Run: headless pygame with SDL's dummy video driver; simulated clock (each Clock.tick advances the game by its frame time, no real sleeping); random seed 0; keys injected as events and as key.get_pressed() state; mouse plan: one left click at the window centre at the start of phase 2, then a move to the lower-right quarter at the start of phase 3.
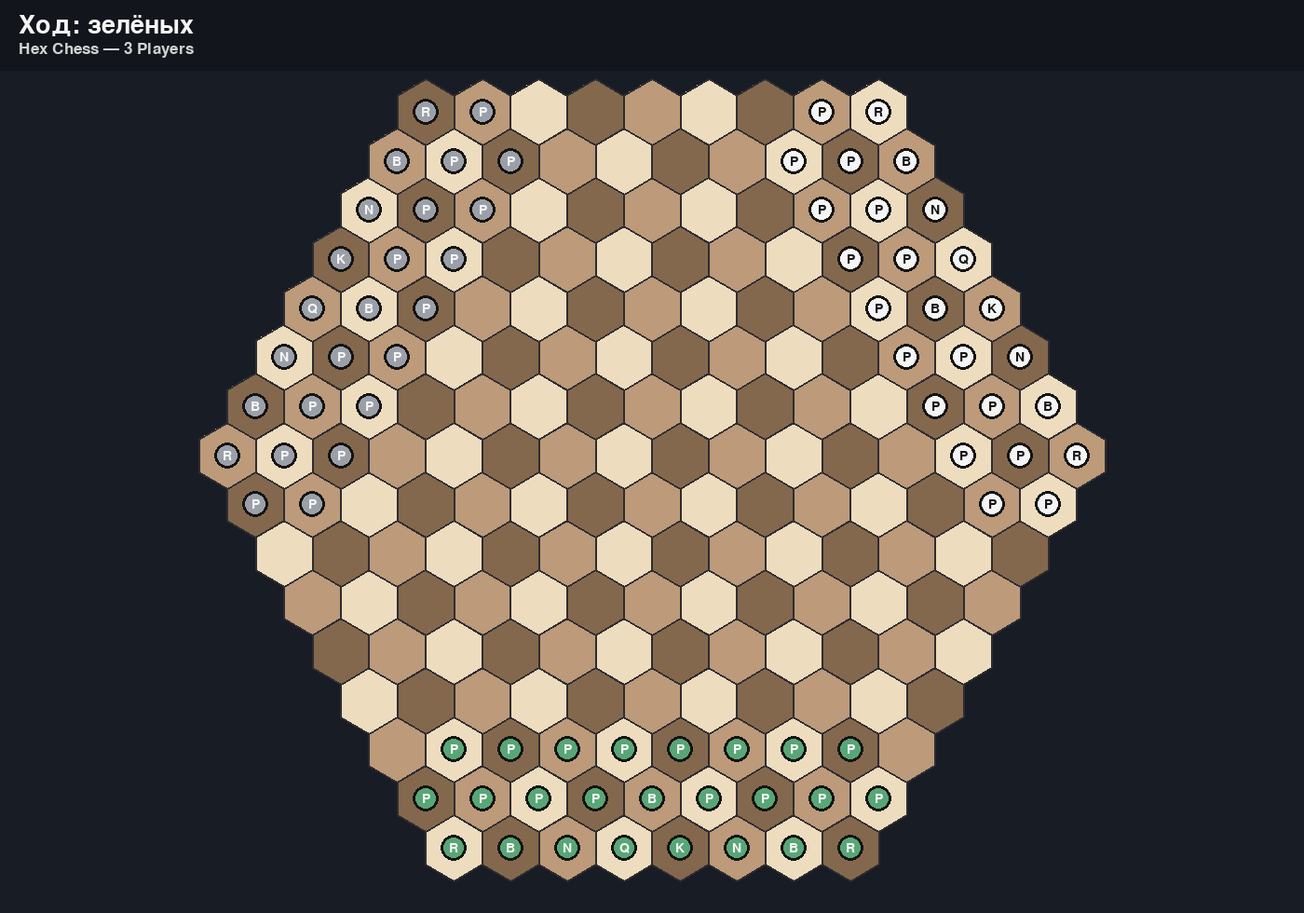
Frame 1 of 4 · flips 1–60 · no input
Frame 2 of 4 · flips 61–180 · clicked the window centre · tapped SPACE, RETURN · held RIGHT (→), D · screen unchanged from frame 1, image omitted
Frame 3 of 4 · flips 181–300 · moved the mouse to the lower-right quarter · held DOWN (↓), S · screen unchanged from frame 2, image omitted
Frame 4 of 4 · flips 301–420 · held LEFT (←), A, UP (↑), W · screen unchanged from frame 3, image omitted

The pygame program that drew these frames:

import math
import sys
import pygame


BG_COLOR = (24, 28, 36)
HEX_COLORS = [
    (238, 220, 190),
    (188, 154, 122),
    (132, 104, 77),
]
GRID_COLOR = (45, 45, 50)

MOVE_HIGHLIGHT = (80, 170, 255, 110)
SELECT_HIGHLIGHT = (255, 196, 0, 120)

TEXT_COLOR = (245, 245, 245)
SUBTEXT_COLOR = (210, 210, 210)
PANEL_COLOR = (18, 21, 28)


# ----------------------------------------------------------------------
# Классы фигур
# ----------------------------------------------------------------------
class Piece:
    def __init__(self, color, x, y, z, symbol):
        self.color = color      # 'green', 'gray', 'white'
        self.x = x
        self.y = y
        self.z = z
        self.symbol = symbol    # 'P', 'N', 'B', 'R', 'Q', 'K'

    def get_moves(self, board, occupied):
        return []

    def __repr__(self):
        return f"{self.color[0]}{self.symbol}"


class Pawn(Piece):
    def __init__(self, color, x, y, z):
        super().__init__(color, x, y, z, "P")

    def get_moves(self, board, occupied):
        moves = []

        forward_map = {
            "green": (1, 0, -1),
            "gray": (0, -1, 1),
            "white": (-1, 1, 0),
        }

        capture_map = {
            "green": [(1, -1, 0), (0, 1, -1)],
            "gray": [(-1, 0, 1), (1, -1, 0)],
            "white": [(0, 1, -1), (-1, 0, 1)],
        }

        fdx, fdy, fdz = forward_map[self.color]

        nx, ny, nz = self.x + fdx, self.y + fdy, self.z + fdz
        if board.is_on_board(nx, ny, nz) and (nx, ny, nz) not in occupied:
            moves.append((nx, ny, nz))

        for cdx, cdy, cdz in capture_map[self.color]:
            nx, ny, nz = self.x + cdx, self.y + cdy, self.z + cdz
            if board.is_on_board(nx, ny, nz):
                if (nx, ny, nz) in occupied and occupied[(nx, ny, nz)].color != self.color:
                    moves.append((nx, ny, nz))

        return moves

#конь
class Knight(Piece):
    def __init__(self, color, x, y, z):
        super().__init__(color, x, y, z, "N")

    def get_moves(self, board, occupied):
        moves = []
        knight_dirs = [
            (3, -2, -1), (2, -3, 1), (3, -1, -2), (2, 1, -3),
            (1, 2, -3), (-1, 3, -2), (-2, 3, -1), (-3, 2, 1),
            (-3, 1, 2), (-2, -1, 3), (-1, -2, 3), (1, -3, 2),
        ]

        for dx, dy, dz in knight_dirs:
            nx, ny, nz = self.x + dx, self.y + dy, self.z + dz
            if board.is_on_board(nx, ny, nz):
                if (nx, ny, nz) not in occupied or occupied[(nx, ny, nz)].color != self.color:
                    moves.append((nx, ny, nz))

        return moves

#слон
class Bishop(Piece):
    def __init__(self, color, x, y, z):
        super().__init__(color, x, y, z, "B")

    def get_moves(self, board, occupied):
        moves = []
        directions = [
            (2, -1, -1), (1, 1, -2), (-1, 2, -1),
            (-2, 1, 1), (-1, -1, 2), (1, -2, 1),
        ]

        for dx, dy, dz in directions:
            x, y, z = self.x, self.y, self.z
            while True:
                x += dx
                y += dy
                z += dz
                if not board.is_on_board(x, y, z):
                    break

                if (x, y, z) in occupied:
                    if occupied[(x, y, z)].color != self.color:
                        moves.append((x, y, z))
                    break
                else:
                    moves.append((x, y, z))

        return moves

#ладья
class Rook(Piece):
    def __init__(self, color, x, y, z):
        super().__init__(color, x, y, z, "R")

    def get_moves(self, board, occupied):
        moves = []
        directions = [
            (1, -1, 0), (1, 0, -1), (0, 1, -1),
            (-1, 1, 0), (-1, 0, 1), (0, -1, 1),
        ]

        for dx, dy, dz in directions:
            x, y, z = self.x, self.y, self.z
            while True:
                x += dx
                y += dy
                z += dz
                if not board.is_on_board(x, y, z):
                    break

                if (x, y, z) in occupied:
                    if occupied[(x, y, z)].color != self.color:
                        moves.append((x, y, z))
                    break
                else:
                    moves.append((x, y, z))

        return moves


class Queen(Piece):
    def __init__(self, color, x, y, z):
        super().__init__(color, x, y, z, "Q")

    def get_moves(self, board, occupied):
        moves = []

        rook_dirs = [
            (1, -1, 0), (1, 0, -1), (0, 1, -1),
            (-1, 1, 0), (-1, 0, 1), (0, -1, 1),
        ]
        bishop_dirs = [
            (2, -1, -1), (1, 1, -2), (-1, 2, -1),
            (-2, 1, 1), (-1, -1, 2), (1, -2, 1),
        ]

        for directions in (rook_dirs, bishop_dirs):
            for dx, dy, dz in directions:
                x, y, z = self.x, self.y, self.z
                while True:
                    x += dx
                    y += dy
                    z += dz
                    if not board.is_on_board(x, y, z):
                        break

                    if (x, y, z) in occupied:
                        if occupied[(x, y, z)].color != self.color:
                            moves.append((x, y, z))
                        break
                    else:
                        moves.append((x, y, z))

        return moves


class King(Piece):
    def __init__(self, color, x, y, z):
        super().__init__(color, x, y, z, "K")

    def get_moves(self, board, occupied):
        moves = []
        directions = [
            (1, -1, 0), (1, 0, -1), (0, 1, -1),
            (-1, 1, 0), (-1, 0, 1), (0, -1, 1),
        ]

        for dx, dy, dz in directions:
            nx, ny, nz = self.x + dx, self.y + dy, self.z + dz
            if board.is_on_board(nx, ny, nz):
                if (nx, ny, nz) not in occupied or occupied[(nx, ny, nz)].color != self.color:
                    moves.append((nx, ny, nz))

        return moves


# ----------------------------------------------------------------------
# Класс доски
# ----------------------------------------------------------------------
class Board:
    def __init__(self):
        pygame.init()

        self.WIDTH, self.HEIGHT = 1400, 980
        self.BACKGROUND = BG_COLOR
        self.COLORS = HEX_COLORS
        self.LINE_COLOR = GRID_COLOR

        self.PLAYER_COLORS = {
            "green": (88, 166, 117),
            "gray": (155, 160, 168),
            "white": (245, 245, 245),
        }

        self.screen = pygame.display.set_mode((self.WIDTH, self.HEIGHT))
        pygame.display.set_caption("Hex Chess — 3 Players")
        self.clock = pygame.time.Clock()

        self.font = pygame.font.Font(None, 40)
        self.small_font = pygame.font.Font(None, 26)

        self.SQRT3 = math.sqrt(3)
        self.ANGLES = [math.pi / 2 + i * math.pi / 3 for i in range(6)]

        self.x_min, self.x_max = -7, 8
        self.y_min, self.y_max = -8, 7
        self.z_min, self.z_max = -7, 8

        self.hexes = []
        for x in range(self.x_min, self.x_max + 1):
            for y in range(self.y_min, self.y_max + 1):
                z = -x - y
                if self.z_min <= z <= self.z_max:
                    self.hexes.append((x, y, z))

        self._compute_scale_and_offset()

    def _compute_scale_and_offset(self):
        coords = []
        for (x, y, z) in self.hexes:
            q, r = x, z
            px = self.SQRT3 * (q + r / 2.0)
            py = 1.5 * r
            coords.append((px, py))

        xs = [p[0] for p in coords]
        ys = [p[1] for p in coords]
        min_x, max_x = min(xs), max(xs)
        min_y, max_y = min(ys), max(ys)

        board_width = (max_x - min_x) + 2
        board_height = (max_y - min_y) + 2

        margin = 30
        available_width = self.WIDTH - 2 * margin
        available_height = self.HEIGHT - 2 * margin - 60  # место под верхнюю панель

        scale_x = available_width / board_width
        scale_y = available_height / board_height
        self.SIDE = min(scale_x, scale_y)

        coords2 = []
        for (x, y, z) in self.hexes:
            q, r = x, z
            px = self.SIDE * self.SQRT3 * (q + r / 2.0)
            py = self.SIDE * 1.5 * r
            coords2.append((px, py))

        xs2 = [p[0] for p in coords2]
        ys2 = [p[1] for p in coords2]
        min_x2, max_x2 = min(xs2), max(xs2)
        min_y2, max_y2 = min(ys2), max(ys2)

        self.offset_x = self.WIDTH // 2 - int((min_x2 + max_x2) / 2)
        self.offset_y = self.HEIGHT // 2 - int((min_y2 + max_y2) / 2) + 25

    def is_on_board(self, x, y, z):
        return (x, y, z) in self.hexes

    def cube_to_pixel(self, x, y, z):
        q, r = x, z
        px = self.SIDE * self.SQRT3 * (q + r / 2.0) + self.offset_x
        py = self.SIDE * 1.5 * r + self.offset_y
        return int(px), int(py)

    def get_hex_at(self, screen_x, screen_y):
        min_dist = float("inf")
        best_hex = None

        for (x, y, z) in self.hexes:
            cx, cy = self.cube_to_pixel(x, y, z)
            dist = math.hypot(screen_x - cx, screen_y - cy)
            if dist < self.SIDE and dist < min_dist:
                min_dist = dist
                best_hex = (x, y, z)

        return best_hex

    def draw_hex(self, surface, x, y, z, color):
        cx, cy = self.cube_to_pixel(x, y, z)
        vertices = []

        for angle in self.ANGLES:
            vx = cx + self.SIDE * math.cos(angle)
            vy = cy + self.SIDE * math.sin(angle)
            vertices.append((vx, vy))

        pygame.draw.polygon(surface, color, vertices)
        pygame.draw.polygon(surface, self.LINE_COLOR, vertices, 2)

    def draw_piece(self, surface, piece):
        cx, cy = self.cube_to_pixel(piece.x, piece.y, piece.z)
        color = self.PLAYER_COLORS[piece.color]
        radius = int(self.SIDE * 0.42)

        pygame.draw.circle(surface, color, (cx, cy), radius)
        pygame.draw.circle(surface, (20, 20, 20), (cx, cy), radius, 3)

        font = pygame.font.Font(None, int(radius * 1.55))
        text_color = (20, 20, 20) if piece.color == "white" else (245, 245, 245)

        text = font.render(piece.symbol, True, text_color)
        text_rect = text.get_rect(center=(cx, cy))
        surface.blit(text, text_rect)

    def draw_status_panel(self, current_player):
        labels = {
            "green": "зелёных",
            "gray": "серых",
            "white": "белых",
        }

        panel_rect = pygame.Rect(0, 0, self.WIDTH, 76)
        pygame.draw.rect(self.screen, PANEL_COLOR, panel_rect)

        title = self.font.render(f"Ход: {labels[current_player]}", True, TEXT_COLOR)
        subtitle = self.small_font.render("Hex Chess — 3 Players", True, SUBTEXT_COLOR)

        self.screen.blit(title, (20, 14))
        self.screen.blit(subtitle, (20, 44))

    def draw_highlight_circle(self, x, y, z, color, scale=0.5):
        cx, cy = self.cube_to_pixel(x, y, z)
        s = pygame.Surface((int(self.SIDE * 2), int(self.SIDE * 2)), pygame.SRCALPHA)
        pygame.draw.circle(
            s,
            color,
            (int(self.SIDE), int(self.SIDE)),
            int(self.SIDE * scale),
        )
        self.screen.blit(s, (cx - self.SIDE, cy - self.SIDE))


# ----------------------------------------------------------------------
# Начальная расстановка
# ----------------------------------------------------------------------
def create_initial_pieces(board):
    pieces = []

    # ----- Зелёные -----
    z1 = board.z_max
    z2 = board.z_max - 1
    z3 = board.z_max - 2

    green_row1 = [h for h in board.hexes if h[2] == z1]
    green_row1.sort(key=lambda h: h[0])
    green_figures = ["R", "B", "N", "Q", "K", "N", "B", "R"]

    for i, (x, y, z) in enumerate(green_row1):
        ptype = green_figures[i]
        if ptype == "R":
            pieces.append(Rook("green", x, y, z))
        elif ptype == "B":
            pieces.append(Bishop("green", x, y, z))
        elif ptype == "N":
            pieces.append(Knight("green", x, y, z))
        elif ptype == "Q":
            pieces.append(Queen("green", x, y, z))
        elif ptype == "K":
            pieces.append(King("green", x, y, z))

    green_row2 = [h for h in board.hexes if h[2] == z2]
    green_row2.sort(key=lambda h: h[0])
    center = len(green_row2) // 2
    for i, (x, y, z) in enumerate(green_row2):
        if i == center:
            pieces.append(Bishop("green", x, y, z))
        else:
            pieces.append(Pawn("green", x, y, z))

    green_row3 = [h for h in board.hexes if h[2] == z3]
    green_row3.sort(key=lambda h: h[0])
    for i, (x, y, z) in enumerate(green_row3):
        if i == 0 or i == len(green_row3) - 1:
            continue
        pieces.append(Pawn("green", x, y, z))

    # ----- Серые -----
    y1 = board.y_max
    y2 = board.y_max - 1
    y3 = board.y_max - 2

    gray_row1 = [h for h in board.hexes if h[1] == y1]
    gray_row1.sort(key=lambda h: h[0])
    gray_figures = ["R", "B", "N", "Q", "K", "N", "B", "R"]

    for i, (x, y, z) in enumerate(gray_row1):
        ptype = gray_figures[i]
        if ptype == "R":
            pieces.append(Rook("gray", x, y, z))
        elif ptype == "B":
            pieces.append(Bishop("gray", x, y, z))
        elif ptype == "N":
            pieces.append(Knight("gray", x, y, z))
        elif ptype == "Q":
            pieces.append(Queen("gray", x, y, z))
        elif ptype == "K":
            pieces.append(King("gray", x, y, z))

    gray_row2 = [h for h in board.hexes if h[1] == y2]
    gray_row2.sort(key=lambda h: h[0])
    center = len(gray_row2) // 2
    for i, (x, y, z) in enumerate(gray_row2):
        if i == center:
            pieces.append(Bishop("gray", x, y, z))
        else:
            pieces.append(Pawn("gray", x, y, z))

    gray_row3 = [h for h in board.hexes if h[1] == y3]
    gray_row3.sort(key=lambda h: h[0])
    for i, (x, y, z) in enumerate(gray_row3):
        if i == 0 or i == len(gray_row3) - 1:
            continue
        pieces.append(Pawn("gray", x, y, z))

    # ----- Белые -----
    x1 = board.x_max
    x2 = board.x_max - 1
    x3 = board.x_max - 2

    white_row1 = [h for h in board.hexes if h[0] == x1]
    white_row1.sort(key=lambda h: -h[1])
    white_figures = ["R", "B", "N", "Q", "K", "N", "B", "R"]

    for i, (x, y, z) in enumerate(white_row1):
        ptype = white_figures[i]
        if ptype == "R":
            pieces.append(Rook("white", x, y, z))
        elif ptype == "B":
            pieces.append(Bishop("white", x, y, z))
        elif ptype == "N":
            pieces.append(Knight("white", x, y, z))
        elif ptype == "Q":
            pieces.append(Queen("white", x, y, z))
        elif ptype == "K":
            pieces.append(King("white", x, y, z))

    white_row2 = [h for h in board.hexes if h[0] == x2]
    white_row2.sort(key=lambda h: -h[1])
    center = len(white_row2) // 2
    for i, (x, y, z) in enumerate(white_row2):
        if i == center:
            pieces.append(Bishop("white", x, y, z))
        else:
            pieces.append(Pawn("white", x, y, z))

    white_row3 = [h for h in board.hexes if h[0] == x3]
    white_row3.sort(key=lambda h: -h[1])
    for i, (x, y, z) in enumerate(white_row3):
        if i == 0 or i == len(white_row3) - 1:
            continue
        pieces.append(Pawn("white", x, y, z))

    return pieces


# ----------------------------------------------------------------------
# Главная функция
# ----------------------------------------------------------------------
def main():
    board = Board()
    pieces = create_initial_pieces(board)
    occupied = {(p.x, p.y, p.z): p for p in pieces}

    current_player = "green"
    selected_piece = None
    possible_moves = []

    def next_player():
        nonlocal current_player
        if current_player == "green":
            current_player = "gray"
        elif current_player == "gray":
            current_player = "white"
        else:
            current_player = "green"

    running = True
    while running:
        for event in pygame.event.get():
            if event.type == pygame.QUIT:
                running = False

            elif event.type == pygame.KEYDOWN and event.key == pygame.K_ESCAPE:
                running = False

            elif event.type == pygame.MOUSEBUTTONDOWN and event.button == 1:
                mouse_x, mouse_y = pygame.mouse.get_pos()
                coord = board.get_hex_at(mouse_x, mouse_y)

                if coord is None:
                    selected_piece = None
                    possible_moves = []
                    continue

                x, y, z = coord

                if selected_piece is None:
                    if (x, y, z) in occupied and occupied[(x, y, z)].color == current_player:
                        selected_piece = occupied[(x, y, z)]
                        possible_moves = selected_piece.get_moves(board, occupied)
                else:
                    if (x, y, z) in possible_moves:
                        target = (x, y, z)

                        if target in occupied:
                            captured = occupied[target]
                            if captured in pieces:
                                pieces.remove(captured)
                            del occupied[target]

                        old_coord = (selected_piece.x, selected_piece.y, selected_piece.z)
                        if old_coord in occupied:
                            del occupied[old_coord]

                        selected_piece.x, selected_piece.y, selected_piece.z = target
                        occupied[target] = selected_piece

                        selected_piece = None
                        possible_moves = []
                        next_player()

                    elif (x, y, z) in occupied and occupied[(x, y, z)].color == current_player:
                        selected_piece = occupied[(x, y, z)]
                        possible_moves = selected_piece.get_moves(board, occupied)

                    else:
                        selected_piece = None
                        possible_moves = []

        board.screen.fill(board.BACKGROUND)
        board.draw_status_panel(current_player)

        for x, y, z in board.hexes:
            color_index = (x + 2 * y) % 3
            board.draw_hex(board.screen, x, y, z, board.COLORS[color_index])

        for mx, my, mz in possible_moves:
            board.draw_highlight_circle(mx, my, mz, MOVE_HIGHLIGHT, 0.46)

        if selected_piece is not None:
            board.draw_highlight_circle(
                selected_piece.x,
                selected_piece.y,
                selected_piece.z,
                SELECT_HIGHLIGHT,
                0.56,
            )

        for piece in pieces:
            board.draw_piece(board.screen, piece)

        pygame.display.set_caption("Hex Chess — 3 Players")
        pygame.display.flip()
        board.clock.tick(60)

    pygame.quit()
    sys.exit()


if __name__ == "__main__":
    main()
